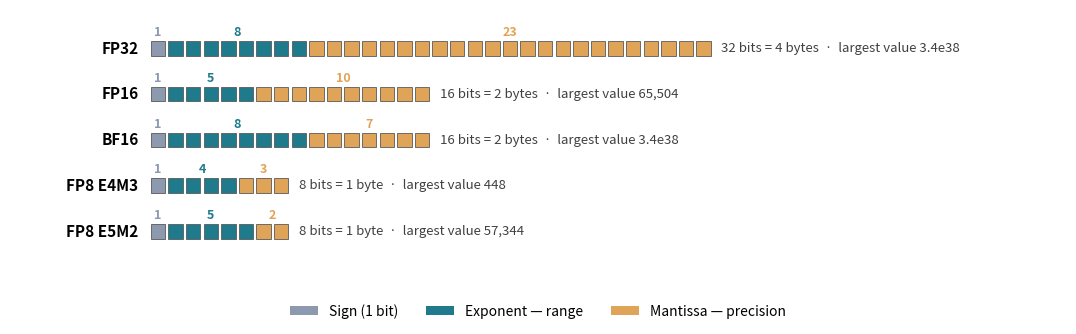

The script that saved this image: (Note: this script raises an exception after producing the figure.)
"""Draw the bit layout of the floating-point formats used for model weights.

Usage: python3 draw_number_formats.py <output.png>
"""
import sys

import matplotlib.pyplot as plt
from matplotlib.patches import Patch, Rectangle

# name, exponent bits, mantissa bits, largest finite value
FORMATS = [
    ("FP32", 8, 23, "3.4e38"),
    ("FP16", 5, 10, "65,504"),
    ("BF16", 8, 7, "3.4e38"),
    ("FP8 E4M3", 4, 3, "448"),
    ("FP8 E5M2", 5, 2, "57,344"),
]

SIGN_COLOR = "#8d99ae"
EXPONENT_COLOR = "#1f7a8c"
MANTISSA_COLOR = "#e0a458"

BLOCK = 0.82        # width of one bit block; the shortfall is the gap between bits
PITCH = 1.0         # spacing between bit blocks, the same across field boundaries
FIELD_GAP = 0.0     # bits line up in one grid; color separates the fields
ROW_PITCH = 2.6     # vertical spacing between formats
BLOCK_HEIGHT = BLOCK

fig, ax = plt.subplots(figsize=(11, 3.6), facecolor="white")

for row, (name, exponent, mantissa, largest) in enumerate(FORMATS):
    y = (len(FORMATS) - row - 1) * ROW_PITCH
    x = 0.0
    for count, color in [(1, SIGN_COLOR), (exponent, EXPONENT_COLOR), (mantissa, MANTISSA_COLOR)]:
        field_start = x
        for _ in range(count):
            ax.add_patch(Rectangle((x, y), BLOCK, BLOCK_HEIGHT, facecolor=color,
                                   edgecolor="0.35", linewidth=0.6))
            x += PITCH
        field_end = x - PITCH + BLOCK
        ax.text((field_start + field_end) / 2, y + BLOCK_HEIGHT + 0.12, str(count),
                ha="center", va="bottom", fontsize=9, fontweight="bold", color=color)
        x += FIELD_GAP
    total_bits = 1 + exponent + mantissa
    ax.text(-0.7, y + BLOCK_HEIGHT / 2, name, ha="right", va="center", fontsize=11, fontweight="600")
    ax.text(x - PITCH + BLOCK + 0.6, y + BLOCK_HEIGHT / 2,
            f"{total_bits} bits = {total_bits // 8} byte{'s' if total_bits > 8 else ''}"
            f"  ·  largest value {largest}", ha="left", va="center", fontsize=9.5, color="0.25")

ax.set_xlim(-8, 52)
ax.set_ylim(-1.2, len(FORMATS) * ROW_PITCH)
ax.set_aspect("equal")
ax.set_axis_off()
fig.legend(
    handles=[
        Patch(facecolor=SIGN_COLOR, label="Sign (1 bit)"),
        Patch(facecolor=EXPONENT_COLOR, label="Exponent — range"),
        Patch(facecolor=MANTISSA_COLOR, label="Mantissa — precision"),
    ],
    loc="lower center", ncol=3, frameon=False, fontsize=10, bbox_to_anchor=(0.5, 0.0),
)
fig.subplots_adjust(left=0.02, right=0.98, top=0.97, bottom=0.12)
fig.savefig(sys.argv[1], dpi=150, facecolor="white")
